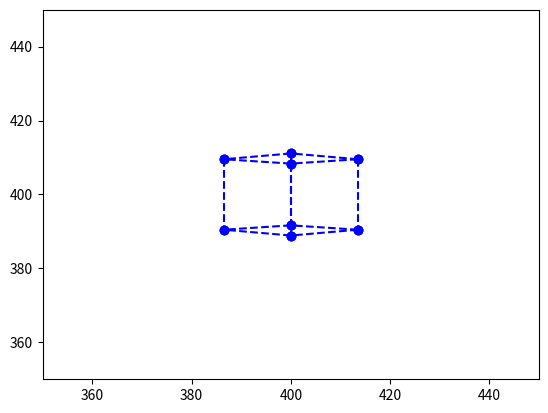

Source code (Python):
# -*- coding: utf-8 -*-
"""Pipeline 3D de um cuboArquivo.ipynb

Automatically generated by Colaboratory.

Original file is located at
    https://colab.research.google.com/<link-removed>
"""

import numpy as np
import math
import matplotlib.pyplot as plt

#limites da window
xminw = -5
yminw = -5
xmaxw = 0
ymaxw = 0

#limites da viewport
xminv = 0
yminv = 0
xmaxv = 400
ymaxv = 400

def mostraPontos(p1, p2, p3, p4, p5, p6, p7, p8):
    print(p1)
    print(p2)
    print(p3)
    print(p4)
    print(p5)
    print(p6)
    print(p7)
    print(p8)

def desenhaLinha(p1x, p1y, p2x, p2y):
    point1 = [p1x, p1y]
    point2 = [p2x, p2y]
    x_values = [point1[0], point2[0]]
    y_values = [point1[1], point2[1]]
    plt.plot(x_values, y_values, 'bo', linestyle="--")

#1) Modelagem do objeto - cubo
p1 = np.array([-0.5,-0.5,-0.5, 1.0])
p2 = np.array([-0.5,-0.5,0.5, 1.0])
p3 = np.array([-0.5,0.5,-0.5, 1.0])
p4 = np.array([-0.5,0.5,0.5, 1.0])
p5 = np.array([0.5,-0.5,-0.5, 1.0])
p6 = np.array([0.5,-0.5,0.5, 1.0])
p7 = np.array([0.5,0.5,-0.5, 1.0])
p8 = np.array([0.5,0.5,0.5, 1.0])
print("\nCoordenadas do modelo")
mostraPontos(p1, p2 ,p3 ,p4 ,p5 ,p6 ,p7 ,p8)

#a. Matriz de transformação do modelo
#translação
tx = 0
ty = 0
tz = 0
translacao = np.array([
    [1, 0, 0, tx],
    [0, 1, 0, ty],
    [0, 0, 1, tz],
    [0, 0, 0, 1]
])

#escala
sx = 1
sy = 1
sz = 1
escala = np.array([
    [sx, 0, 0, 0],
    [0, sy, 0, 0],
    [0, 0, sz, 0],
    [0, 0, 0, 1]
])

#rotacao em x
angx = math.radians(0)
rotx = np.array([
    [1, 0, 0, 0],
    [0, math.cos(angx), -math.sin(angx), 0],
    [0, math.sin(angx), math.cos(angx), 0],
    [0, 0, 0, 1]
])

#rotacao em y
angy = math.radians(45)
roty = np.array([
    [math.cos(angy), 0, math.sin(angy), 0],
    [0, 1, 0, 0],
    [-math.sin(angy), 0, math.cos(angy), 0],
    [0, 0, 0, 1]
])

#rotacao em z
angz = math.radians(0)
rotz = np.array([
    [math.cos(angz), -math.sin(angz), 0, 0],
    [math.sin(angz), math.cos(angz), 0, 0],
    [0, 0, 1, 0],
    [0, 0, 0, 1]
])

rotacao = rotz.dot(roty.dot(rotx))

matrizModelo = escala.dot(rotacao.dot(translacao))

#2) Coordenadas do mundo
p1u = matrizModelo.dot(p1)
p2u = matrizModelo.dot(p2)
p3u = matrizModelo.dot(p3)
p4u = matrizModelo.dot(p4)
p5u = matrizModelo.dot(p5)
p6u = matrizModelo.dot(p6)
p7u = matrizModelo.dot(p7)
p8u = matrizModelo.dot(p8)
print("\nCoordenadas do mundo")
mostraPontos(p1u, p2u ,p3u ,p4u ,p5u ,p6u ,p7u ,p8u)

#translação da câmera
txCam = 0
tyCam = 0
tzCam = -5
#é a cena que se move em torno da câmera
translacaoCam = np.array([
    [1, 0, 0, -txCam],
    [0, 1, 0, -tyCam],
    [0, 0, 1, -tzCam],
    [0, 0, 0, 1]
])

#rotação da câmera
#rotacao em y
angyCam = 0
angyCam = math.radians(-angyCam)
rotyCam = np.array([
        [math.cos(angyCam), 0, math.sin(angyCam), 0],
        [0, 1, 0, 0],
        [-math.sin(angyCam), 0, math.cos(angyCam), 0],
        [0, 0, 0, 1]
])

matrizVisualizacao = rotyCam.dot(translacaoCam)

#3) Coordenadas de visualização
p1v = matrizVisualizacao.dot(p1u)
p2v = matrizVisualizacao.dot(p2u)
p3v = matrizVisualizacao.dot(p3u)
p4v = matrizVisualizacao.dot(p4u)
p5v = matrizVisualizacao.dot(p5u)
p6v = matrizVisualizacao.dot(p6u)
p7v = matrizVisualizacao.dot(p7u)
p8v = matrizVisualizacao.dot(p8u)
print("\nCoordenadas de visualização")
mostraPontos(p1v, p2v ,p3v ,p4v ,p5v ,p6v ,p7v ,p8v)

#c. Matriz de projeção
#projeção perspectiva
fovy = math.radians(80.0)
aspect = 1.0
zNear = 0.1
zFar = 100

a = 1/(math.tan(fovy/2) * aspect)
b = 1/(math.tan(fovy/2))
c = (zFar+zNear)/(zNear-zFar)
d = (2*(zFar*zNear))/(zNear-zFar)

matrizProjecao = np.array([
    [a, 0, 0, 0],
    [0, b, 0, 0],
    [0, 0, c, d],
    [0, 0, -1, 0]
])

#4) Coordenadas de projeção
p1p = matrizProjecao.dot(p1v)
p2p = matrizProjecao.dot(p2v)
p3p = matrizProjecao.dot(p3v)
p4p = matrizProjecao.dot(p4v)
p5p = matrizProjecao.dot(p5v)
p6p = matrizProjecao.dot(p6v)
p7p = matrizProjecao.dot(p7v)
p8p = matrizProjecao.dot(p8v)

#divide os pontox (x,y,z,w) por w, para que o w volte a ser 1
p1p = p1p/p1p[3]
p2p = p2p/p2p[3]
p3p = p3p/p3p[3]
p4p = p4p/p4p[3]
p5p = p5p/p5p[3]
p6p = p6p/p6p[3]
p7p = p7p/p7p[3]
p8p = p8p/p8p[3]
print("\nCoordenadas de projeção")
mostraPontos(p1p, p2p ,p3p ,p4p ,p5p ,p6p ,p7p ,p8p)

#define os limites da janela onde os pontos serão renderizados
plt.xlim(350, 450)
plt.ylim(350, 450)

#d. Mapeamento
print("\nMapeamento")
p1mx = (((p1p[0] - xminw)*(xmaxv - xminv))/(xmaxw - xminw)) + xminv
p1my = (((p1p[1] - yminw)*(ymaxv - yminv))/(ymaxw - yminw)) + yminv
p2mx = (((p2p[0] - xminw)*(xmaxv - xminv))/(xmaxw - xminw)) + xminv
p2my = (((p2p[1] - yminw)*(ymaxv - yminv))/(ymaxw - yminw)) + yminv
p3mx = (((p3p[0] - xminw)*(xmaxv - xminv))/(xmaxw - xminw)) + xminv
p3my = (((p3p[1] - yminw)*(ymaxv - yminv))/(ymaxw - yminw)) + yminv
p4mx = (((p4p[0] - xminw)*(xmaxv - xminv))/(xmaxw - xminw)) + xminv
p4my = (((p4p[1] - yminw)*(ymaxv - yminv))/(ymaxw - yminw)) + yminv
p5mx = (((p5p[0] - xminw)*(xmaxv - xminv))/(xmaxw - xminw)) + xminv
p5my = (((p5p[1] - yminw)*(ymaxv - yminv))/(ymaxw - yminw)) + yminv
p6mx = (((p6p[0] - xminw)*(xmaxv - xminv))/(xmaxw - xminw)) + xminv
p6my = (((p6p[1] - yminw)*(ymaxv - yminv))/(ymaxw - yminw)) + yminv
p7mx = (((p7p[0] - xminw)*(xmaxv - xminv))/(xmaxw - xminw)) + xminv
p7my = (((p7p[1] - yminw)*(ymaxv - yminv))/(ymaxw - yminw)) + yminv
p8mx = (((p8p[0] - xminw)*(xmaxv - xminv))/(xmaxw - xminw)) + xminv
p8my = (((p8p[1] - yminw)*(ymaxv - yminv))/(ymaxw - yminw)) + yminv
print(p1mx,",",p1my)
print(p2mx,",",p2my)
print(p3mx,",",p3my)
print(p4mx,",",p4my)
print(p5mx,",",p5my)
print(p6mx,",",p6my)
print(p7mx,",",p7my)
print(p8mx,",",p8my)

#desenha as linhas que formam o cubo
desenhaLinha(p1mx, p1my, p2mx, p2my )
desenhaLinha(p1mx, p1my, p3mx, p3my )
desenhaLinha(p1mx, p1my, p5mx, p5my )

desenhaLinha(p2mx, p2my, p4mx, p4my )
desenhaLinha(p2mx, p2my, p6mx, p6my )

desenhaLinha(p3mx, p3my, p4mx, p4my )
desenhaLinha(p3mx, p3my, p7mx, p7my )

desenhaLinha(p4mx, p4my, p8mx, p8my )

desenhaLinha(p5mx, p5my, p6mx, p6my )
desenhaLinha(p5mx, p5my, p7mx, p7my )

desenhaLinha(p6mx, p6my, p8mx, p8my )

desenhaLinha(p7mx, p7my, p8mx, p8my )

plt.show()